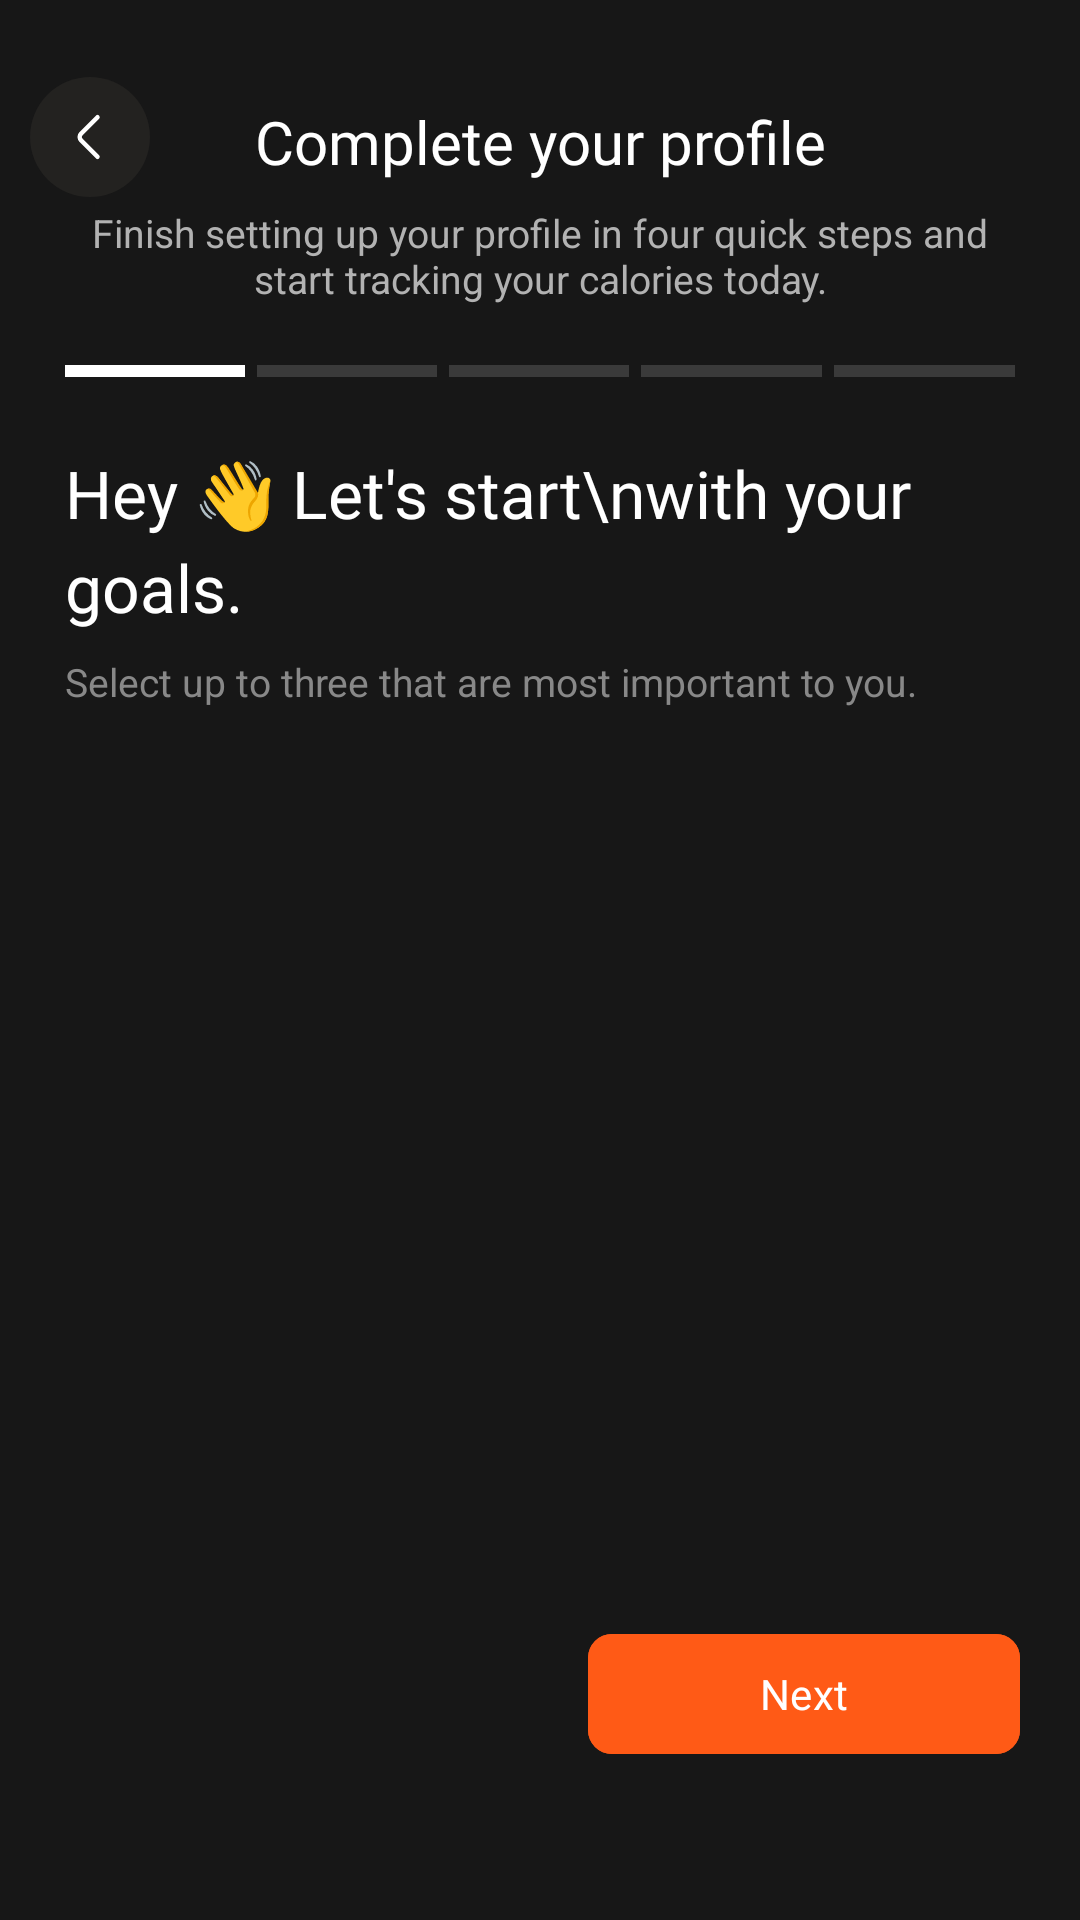

This screen was rendered from an Android layout file. Write that file and the resources it references.
<!-- AndroidManifest.xml: application theme Theme.Calixymobile -->
<!-- res/layout/fragment_setup_profile_fourth.xml -->
<?xml version="1.0" encoding="utf-8"?>
<androidx.constraintlayout.widget.ConstraintLayout
    xmlns:android="http://schemas.android.com/apk/res/android"
    xmlns:app="http://schemas.android.com/apk/res-auto"
    xmlns:tools="http://schemas.android.com/tools"
    android:layout_width="match_parent"
    android:layout_height="match_parent"
    android:background="#171717"
    tools:context="com.hasanzade.SetupProfileFourth">

    <androidx.constraintlayout.widget.Guideline
        android:id="@+id/guideline_top"
        android:layout_width="wrap_content"
        android:layout_height="wrap_content"
        android:orientation="horizontal"
        app:layout_constraintGuide_percent="0.04"/>

    <androidx.constraintlayout.widget.Guideline
        android:id="@+id/guideline_bottom"
        android:layout_width="wrap_content"
        android:layout_height="wrap_content"
        android:orientation="horizontal"
        app:layout_constraintGuide_percent="0.92"/>

    <androidx.constraintlayout.widget.Guideline
        android:id="@+id/guideline_start"
        android:layout_width="wrap_content"
        android:layout_height="wrap_content"
        android:orientation="vertical"
        app:layout_constraintGuide_percent="0.06"/>

    <androidx.constraintlayout.widget.Guideline
        android:id="@+id/guideline_end"
        android:layout_width="wrap_content"
        android:layout_height="wrap_content"
        android:orientation="vertical"
        app:layout_constraintGuide_percent="0.94"/>

    <ImageButton
        android:id="@+id/back_button"
        android:layout_width="wrap_content"
        android:layout_height="wrap_content"
        android:src="@drawable/back_button"
        android:background="#171717"
        app:layout_constraintStart_toStartOf="parent"
        app:layout_constraintTop_toBottomOf="@id/guideline_top"
        android:layout_marginStart="10dp"/>

    <com.google.android.material.textview.MaterialTextView
        android:id="@+id/complete_profile_tv"
        android:layout_width="0dp"
        android:layout_height="wrap_content"
        android:fontFamily="@font/space_bold"
        android:text="Complete your profile"
        android:textSize="20sp"
        android:textColor="@color/white"
        android:gravity="center"
        app:layout_constraintEnd_toStartOf="@id/guideline_end"
        app:layout_constraintStart_toEndOf="@id/guideline_start"
        app:layout_constraintTop_toBottomOf="@id/guideline_top"
        android:layout_marginTop="8dp"/>

    <TextView
        android:id="@+id/complete_profile_about_tv"
        android:layout_width="0dp"
        android:layout_height="wrap_content"
        android:text="Finish setting up your profile in four quick steps and start tracking your calories today."
        android:textColor="#B2B2B2"
        android:textSize="13sp"
        android:gravity="center"
        app:layout_constraintEnd_toStartOf="@id/guideline_end"
        app:layout_constraintStart_toEndOf="@id/guideline_start"
        app:layout_constraintTop_toBottomOf="@id/complete_profile_tv"
        android:layout_marginTop="8dp"/>

    <include
        android:id="@+id/view_step_progress_id"
        layout="@layout/view_step_progress"
        android:layout_width="0dp"
        android:layout_height="wrap_content"
        app:layout_constraintTop_toBottomOf="@id/complete_profile_about_tv"
        app:layout_constraintStart_toEndOf="@id/guideline_start"
        app:layout_constraintEnd_toStartOf="@id/guideline_end"
        android:layout_marginTop="20dp"/>

    <TextView
        android:id="@+id/greeting_tv"
        android:layout_width="0dp"
        android:layout_height="wrap_content"
        android:text="Hey 👋 Let's start\nwith your goals."
        android:textColor="@color/white"
        android:fontFamily="@font/space_bold"
        android:textSize="22sp"
        android:lineSpacingMultiplier="1.2"
        app:layout_constraintStart_toEndOf="@id/guideline_start"
        app:layout_constraintEnd_toStartOf="@id/guideline_end"
        app:layout_constraintTop_toBottomOf="@id/view_step_progress_id"
        android:layout_marginTop="24dp"/>

    <TextView
        android:id="@+id/subtitle_tv"
        android:layout_width="0dp"
        android:layout_height="wrap_content"
        android:text="Select up to three that are most important to you."
        android:textColor="#888888"
        android:textSize="13sp"
        app:layout_constraintStart_toEndOf="@id/guideline_start"
        app:layout_constraintEnd_toStartOf="@id/guideline_end"
        app:layout_constraintTop_toBottomOf="@id/greeting_tv"
        android:layout_marginTop="8dp"/>

    <androidx.recyclerview.widget.RecyclerView
        android:id="@+id/goals_recycler"
        android:layout_width="0dp"
        android:layout_height="0dp"
        android:overScrollMode="never"
        android:clipToPadding="false"
        android:paddingBottom="8dp"
        app:layout_constraintTop_toBottomOf="@id/subtitle_tv"
        app:layout_constraintBottom_toTopOf="@id/next_button"
        app:layout_constraintStart_toEndOf="@id/guideline_start"
        app:layout_constraintEnd_toStartOf="@id/guideline_end"
        android:layout_marginTop="16dp"
        android:layout_marginBottom="12dp"/>

    <com.google.android.material.button.MaterialButton
        android:id="@+id/next_button"
        android:layout_width="0dp"
        android:layout_height="wrap_content"
        android:layout_marginEnd="20dp"
        android:backgroundTint="#FF5A16"
        android:fontFamily="@font/space_medium"
        android:text="Next"
        app:cornerRadius="8dp"
        android:textColor="@color/white"
        app:layout_constraintEnd_toEndOf="parent"
        app:layout_constraintBottom_toBottomOf="@id/guideline_bottom"
        app:layout_constraintWidth_percent="0.40"/>

</androidx.constraintlayout.widget.ConstraintLayout>
<!-- res/layout/view_step_progress.xml (included above) -->
<?xml version="1.0" encoding="utf-8"?>
<LinearLayout
    xmlns:android="http://schemas.android.com/apk/res/android"
    android:layout_width="match_parent"
    android:layout_height="wrap_content"
    android:orientation="horizontal"
    android:gravity="center_vertical">

    <View
        android:id="@+id/step1"
        android:layout_width="0dp"
        android:layout_height="4dp"
        android:layout_weight="1"
        android:background="#FFFFFF"
        android:layout_marginEnd="4dp"/>

    <View
        android:id="@+id/step2"
        android:layout_width="0dp"
        android:layout_height="4dp"
        android:layout_weight="1"
        android:background="#3A3A3A"
        android:layout_marginEnd="4dp"/>

    <View
        android:id="@+id/step3"
        android:layout_width="0dp"
        android:layout_height="4dp"
        android:layout_weight="1"
        android:background="#3A3A3A"
        android:layout_marginEnd="4dp"/>

    <View
        android:id="@+id/step4"
        android:layout_width="0dp"
        android:layout_height="4dp"
        android:layout_weight="1"
        android:background="#3A3A3A"
        android:layout_marginEnd="4dp"/>

    <View
        android:id="@+id/step5"
        android:layout_width="0dp"
        android:layout_height="4dp"
        android:layout_weight="1"
        android:background="#3A3A3A"/>

</LinearLayout>
<!-- resources referenced by this layout -->
<resources>
  <color name="white">#FFFFFFFF</color>
  <!-- drawable back_button (drawable) -->
  <vector xmlns:android="http://schemas.android.com/apk/res/android"
      android:width="40dp"
      android:height="40dp"
      android:viewportWidth="40"
      android:viewportHeight="40">
    <path
        android:pathData="M20,20m-20,0a20,20 0,1 1,40 0a20,20 0,1 1,-40 0"
        android:fillColor="#232220"/>
    <path
        android:pathData="M22.5,26.6L17.066,21.167C16.424,20.525 16.424,19.475 17.066,18.833L22.5,13.4"
        android:strokeLineJoin="round"
        android:strokeWidth="1.5"
        android:fillColor="#00000000"
        android:strokeColor="#ffffff"
        android:strokeLineCap="round"/>
  </vector>
  <style name="Theme.Calixymobile" parent="Base.Theme.Calixymobile" />
  <style name="Base.Theme.Calixymobile" parent="Theme.Material3.DayNight.NoActionBar">
          
          
      </style>
</resources>
